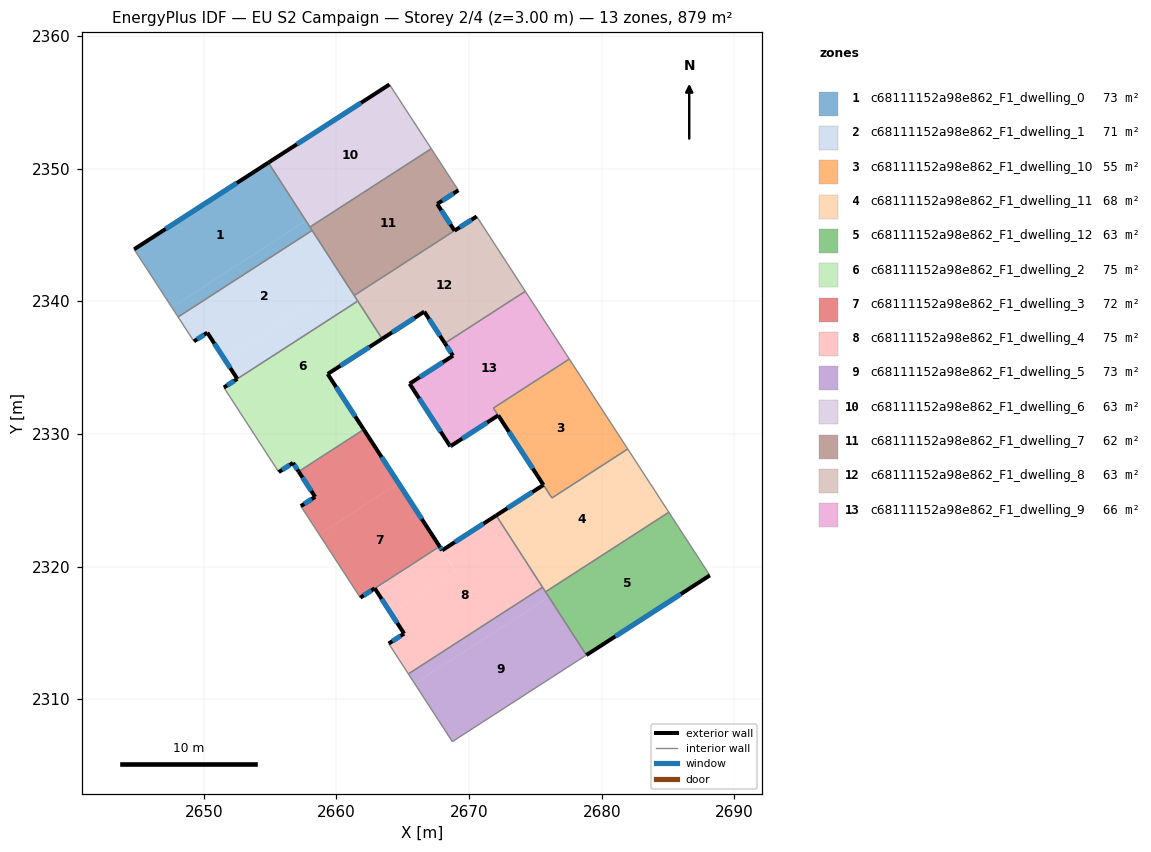
=== STOREY PLAN SPEC (per zone: floor XY polygon, exterior-wall plan segments, windows/doors) ===
zone 1: c68111152a98e862_F1_dwelling_0  (73.2 m²)
  floor: (2654.88, 2350.44) (2657.70, 2346.07) (2647.60, 2339.54) (2644.76, 2343.91)
  floor: (2657.70, 2346.07) (2658.17, 2345.33) (2648.07, 2338.81) (2647.60, 2339.54)
  exterior wall: (2654.88, 2350.44) – (2644.76, 2343.91)  [12.0 m]
    window: (2652.50, 2348.91) – (2647.13, 2345.45)  [10.2 m²]
  interior walls: 4
zone 2: c68111152a98e862_F1_dwelling_1  (71.2 m²)
  floor: (2658.17, 2345.33) (2660.66, 2341.48) (2651.58, 2335.61) (2650.27, 2337.63) (2649.26, 2336.97) (2648.07, 2338.81)
  floor: (2660.66, 2341.48) (2661.61, 2340.01) (2652.53, 2334.15) (2651.58, 2335.61)
  exterior wall: (2650.27, 2337.63) – (2652.53, 2334.15)  [4.1 m]
    window: (2650.80, 2336.81) – (2652.00, 2334.96)  [3.5 m²]
  exterior wall: (2649.26, 2336.97) – (2650.27, 2337.63)  [1.2 m]
    window: (2649.50, 2337.13) – (2650.04, 2337.47)  [1.0 m²]
  interior walls: 5
zone 3: c68111152a98e862_F1_dwelling_10  (55.0 m²)
  floor: (2677.56, 2335.64) (2681.96, 2328.86) (2676.25, 2325.17) (2671.84, 2331.95)
  exterior wall: (2672.20, 2331.39) – (2675.61, 2326.15)  [6.3 m]
    window: (2673.00, 2330.16) – (2674.81, 2327.38)  [5.3 m²]
  interior walls: 5
zone 4: c68111152a98e862_F1_dwelling_11  (67.8 m²)
  floor: (2681.96, 2328.86) (2685.06, 2324.09) (2675.77, 2318.09) (2672.05, 2323.85) (2675.61, 2326.15) (2676.25, 2325.17)
  exterior wall: (2675.61, 2326.15) – (2672.05, 2323.85)  [4.2 m]
    window: (2674.77, 2325.61) – (2672.88, 2324.39)  [3.6 m²]
  interior walls: 6
zone 5: c68111152a98e862_F1_dwelling_12  (62.8 m²)
  floor: (2685.06, 2324.09) (2688.15, 2319.33) (2678.84, 2313.33) (2675.77, 2318.09)
  exterior wall: (2678.84, 2313.33) – (2688.15, 2319.33)  [11.1 m]
    window: (2681.03, 2314.74) – (2685.97, 2317.92)  [9.3 m²]
  interior walls: 3
zone 6: c68111152a98e862_F1_dwelling_2  (75.2 m²)
  floor: (2661.61, 2340.01) (2663.45, 2337.16) (2659.34, 2334.51) (2659.58, 2334.14) (2653.61, 2330.28) (2651.52, 2333.49)
  floor: (2659.58, 2334.14) (2662.06, 2330.33) (2657.16, 2327.16) (2656.73, 2327.82) (2655.66, 2327.12) (2653.61, 2330.28)
  exterior wall: (2659.34, 2334.51) – (2663.45, 2337.16)  [4.9 m]
    window: (2660.31, 2335.13) – (2662.49, 2336.54)  [4.1 m²]
  exterior wall: (2662.06, 2330.33) – (2659.34, 2334.51)  [5.0 m]
    window: (2661.42, 2331.31) – (2659.98, 2333.53)  [4.2 m²]
  exterior wall: (2656.73, 2327.82) – (2657.16, 2327.16)  [0.8 m]
    window: (2656.83, 2327.66) – (2657.06, 2327.31)  [0.7 m²]
  exterior wall: (2655.66, 2327.12) – (2656.73, 2327.82)  [1.3 m]
    window: (2655.91, 2327.28) – (2656.48, 2327.65)  [1.1 m²]
  exterior wall: (2652.53, 2334.15) – (2651.52, 2333.49)  [1.2 m]
    window: (2652.29, 2333.99) – (2651.76, 2333.65)  [1.0 m²]
  interior walls: 4
zone 7: c68111152a98e862_F1_dwelling_3  (71.9 m²)
  floor: (2662.06, 2330.33) (2664.69, 2326.29) (2658.70, 2322.42) (2657.32, 2324.55) (2658.40, 2325.25) (2657.16, 2327.16)
  floor: (2664.69, 2326.29) (2667.78, 2321.51) (2662.89, 2318.36) (2662.85, 2318.33) (2661.80, 2317.65) (2658.70, 2322.42)
  exterior wall: (2657.16, 2327.16) – (2658.40, 2325.25)  [2.3 m]
    window: (2657.45, 2326.71) – (2658.11, 2325.70)  [1.9 m²]
  exterior wall: (2667.78, 2321.51) – (2662.06, 2330.33)  [10.5 m]
    window: (2666.44, 2323.58) – (2663.41, 2328.26)  [8.9 m²]
  exterior wall: (2658.40, 2325.25) – (2657.32, 2324.55)  [1.3 m]
    window: (2658.15, 2325.09) – (2657.57, 2324.72)  [1.1 m²]
  exterior wall: (2661.80, 2317.65) – (2662.89, 2318.36)  [1.3 m]
    window: (2662.06, 2317.82) – (2662.64, 2318.19)  [1.1 m²]
  interior walls: 3
zone 8: c68111152a98e862_F1_dwelling_4  (74.5 m²)
  floor: (2667.78, 2321.51) (2669.00, 2319.63) (2664.11, 2316.47) (2662.89, 2318.36)
  floor: (2672.05, 2323.85) (2675.54, 2318.44) (2665.43, 2311.91) (2663.94, 2314.19) (2665.11, 2314.94) (2664.11, 2316.47) (2669.01, 2319.63) (2667.97, 2321.22)
  exterior wall: (2667.97, 2321.22) – (2667.78, 2321.51)  [0.3 m]
    window: (2667.93, 2321.29) – (2667.83, 2321.45)  [0.3 m²]
  exterior wall: (2672.05, 2323.85) – (2667.97, 2321.22)  [4.8 m]
    window: (2671.09, 2323.23) – (2668.93, 2321.84)  [4.1 m²]
  exterior wall: (2665.11, 2314.94) – (2663.94, 2314.19)  [1.4 m]
    window: (2664.83, 2314.77) – (2664.22, 2314.37)  [1.2 m²]
  exterior wall: (2662.89, 2318.36) – (2665.11, 2314.94)  [4.1 m]
    window: (2663.41, 2317.55) – (2664.59, 2315.74)  [3.4 m²]
  interior walls: 4
zone 9: c68111152a98e862_F1_dwelling_5  (73.2 m²)
  floor: (2675.71, 2318.18) (2676.02, 2317.71) (2665.90, 2311.18) (2665.43, 2311.91) (2675.54, 2318.44)
  floor: (2676.02, 2317.71) (2678.84, 2313.33) (2668.74, 2306.80) (2665.90, 2311.18)
  interior walls: 5
zone 10: c68111152a98e862_F1_dwelling_6  (62.8 m²)
  floor: (2664.00, 2356.34) (2667.15, 2351.49) (2658.01, 2345.59) (2654.88, 2350.44)
  exterior wall: (2664.00, 2356.34) – (2654.88, 2350.44)  [10.9 m]
    window: (2661.86, 2354.95) – (2657.02, 2351.83)  [9.2 m²]
  interior walls: 3
zone 11: c68111152a98e862_F1_dwelling_7  (62.3 m²)
  floor: (2667.15, 2351.49) (2669.20, 2348.36) (2667.60, 2347.33) (2668.91, 2345.32) (2661.34, 2340.43) (2658.01, 2345.59)
  exterior wall: (2667.60, 2347.33) – (2669.20, 2348.36)  [1.9 m]
    window: (2667.98, 2347.57) – (2668.82, 2348.12)  [1.6 m²]
  exterior wall: (2668.91, 2345.32) – (2667.60, 2347.33)  [2.4 m]
    window: (2668.60, 2345.79) – (2667.91, 2346.86)  [2.0 m²]
  interior walls: 5
zone 12: c68111152a98e862_F1_dwelling_8  (63.3 m²)
  floor: (2670.58, 2346.39) (2674.24, 2340.75) (2668.18, 2336.83) (2666.63, 2339.21) (2663.45, 2337.16) (2661.34, 2340.43) (2668.91, 2345.32)
  exterior wall: (2666.63, 2339.21) – (2668.18, 2336.83)  [2.8 m]
    window: (2666.99, 2338.65) – (2667.81, 2337.39)  [2.4 m²]
  exterior wall: (2663.45, 2337.16) – (2666.63, 2339.21)  [3.8 m]
    window: (2664.20, 2337.65) – (2665.88, 2338.73)  [3.2 m²]
  exterior wall: (2670.58, 2346.39) – (2668.91, 2345.32)  [2.0 m]
    window: (2670.19, 2346.14) – (2669.30, 2345.57)  [1.7 m²]
  interior walls: 5
zone 13: c68111152a98e862_F1_dwelling_9  (66.1 m²)
  floor: (2674.24, 2340.75) (2677.56, 2335.64) (2671.84, 2331.95) (2672.20, 2331.39) (2668.66, 2329.10) (2668.58, 2329.06) (2665.52, 2333.78) (2668.79, 2335.89) (2668.18, 2336.83)
  exterior wall: (2668.58, 2329.06) – (2668.66, 2329.10)  [0.1 m]
    window: (2668.60, 2329.07) – (2668.64, 2329.09)  [0.1 m²]
  exterior wall: (2665.52, 2333.78) – (2668.58, 2329.06)  [5.6 m]
    window: (2666.24, 2332.67) – (2667.86, 2330.17)  [4.8 m²]
  exterior wall: (2668.79, 2335.89) – (2665.52, 2333.78)  [3.9 m]
    window: (2668.02, 2335.40) – (2666.29, 2334.28)  [3.3 m²]
  exterior wall: (2668.18, 2336.83) – (2668.79, 2335.89)  [1.1 m]
    window: (2668.32, 2336.61) – (2668.65, 2336.11)  [0.9 m²]
  exterior wall: (2668.66, 2329.10) – (2672.20, 2331.39)  [4.2 m]
    window: (2669.49, 2329.64) – (2671.37, 2330.85)  [3.6 m²]
  interior walls: 4

=== DERIVED (storey summary) ===
Building: EU S2 Campaign
Storey: 2 of 4  (floor level z = 3.00 m)
Storey gross floor area: 879.5 m²
Zones on this storey: 13
  - c68111152a98e862_F1_dwelling_0: floor 73.2 m²; exterior wall 12.0 m (36.1 m²); 1 window(s) 10.2 m²; WWR 28.1%
  - c68111152a98e862_F1_dwelling_1: floor 71.2 m²; exterior wall 5.4 m (16.1 m²); 2 window(s) 4.5 m²; WWR 28.1%
  - c68111152a98e862_F1_dwelling_10: floor 55.0 m²; exterior wall 6.3 m (18.8 m²); 1 window(s) 5.3 m²; WWR 28.1%
  - c68111152a98e862_F1_dwelling_11: floor 67.8 m²; exterior wall 4.2 m (12.7 m²); 1 window(s) 3.6 m²; WWR 28.1%
  - c68111152a98e862_F1_dwelling_12: floor 62.8 m²; exterior wall 11.1 m (33.2 m²); 1 window(s) 9.3 m²; WWR 28.1%
  - c68111152a98e862_F1_dwelling_2: floor 75.2 m²; exterior wall 13.1 m (39.4 m²); 5 window(s) 11.1 m²; WWR 28.1%
  - c68111152a98e862_F1_dwelling_3: floor 71.9 m²; exterior wall 15.4 m (46.1 m²); 4 window(s) 13.0 m²; WWR 28.1%
  - c68111152a98e862_F1_dwelling_4: floor 74.5 m²; exterior wall 10.6 m (31.9 m²); 4 window(s) 9.0 m²; WWR 28.1%
  - c68111152a98e862_F1_dwelling_5: floor 73.2 m²
  - c68111152a98e862_F1_dwelling_6: floor 62.8 m²; exterior wall 10.9 m (32.6 m²); 1 window(s) 9.2 m²; WWR 28.1%
  - c68111152a98e862_F1_dwelling_7: floor 62.3 m²; exterior wall 4.3 m (12.9 m²); 2 window(s) 3.6 m²; WWR 28.1%
  - c68111152a98e862_F1_dwelling_8: floor 63.3 m²; exterior wall 8.6 m (25.8 m²); 3 window(s) 7.3 m²; WWR 28.1%
  - c68111152a98e862_F1_dwelling_9: floor 66.1 m²; exterior wall 14.9 m (44.8 m²); 5 window(s) 12.6 m²; WWR 28.1%
Zone adjacency (shared interzone walls):
  - c68111152a98e862_F1_dwelling_0 ↔ c68111152a98e862_F1_dwelling_1
  - c68111152a98e862_F1_dwelling_0 ↔ c68111152a98e862_F1_dwelling_6
  - c68111152a98e862_F1_dwelling_0 ↔ c68111152a98e862_F1_dwelling_7
  - c68111152a98e862_F1_dwelling_1 ↔ c68111152a98e862_F1_dwelling_2
  - c68111152a98e862_F1_dwelling_1 ↔ c68111152a98e862_F1_dwelling_7
  - c68111152a98e862_F1_dwelling_1 ↔ c68111152a98e862_F1_dwelling_8
  - c68111152a98e862_F1_dwelling_10 ↔ c68111152a98e862_F1_dwelling_11
  - c68111152a98e862_F1_dwelling_10 ↔ c68111152a98e862_F1_dwelling_9
  - c68111152a98e862_F1_dwelling_11 ↔ c68111152a98e862_F1_dwelling_12
  - c68111152a98e862_F1_dwelling_11 ↔ c68111152a98e862_F1_dwelling_4
  - c68111152a98e862_F1_dwelling_11 ↔ c68111152a98e862_F1_dwelling_5
  - c68111152a98e862_F1_dwelling_12 ↔ c68111152a98e862_F1_dwelling_5
  - c68111152a98e862_F1_dwelling_2 ↔ c68111152a98e862_F1_dwelling_3
  - c68111152a98e862_F1_dwelling_2 ↔ c68111152a98e862_F1_dwelling_8
  - c68111152a98e862_F1_dwelling_3 ↔ c68111152a98e862_F1_dwelling_4
  - c68111152a98e862_F1_dwelling_4 ↔ c68111152a98e862_F1_dwelling_5
  - c68111152a98e862_F1_dwelling_6 ↔ c68111152a98e862_F1_dwelling_7
  - c68111152a98e862_F1_dwelling_7 ↔ c68111152a98e862_F1_dwelling_8
  - c68111152a98e862_F1_dwelling_8 ↔ c68111152a98e862_F1_dwelling_9